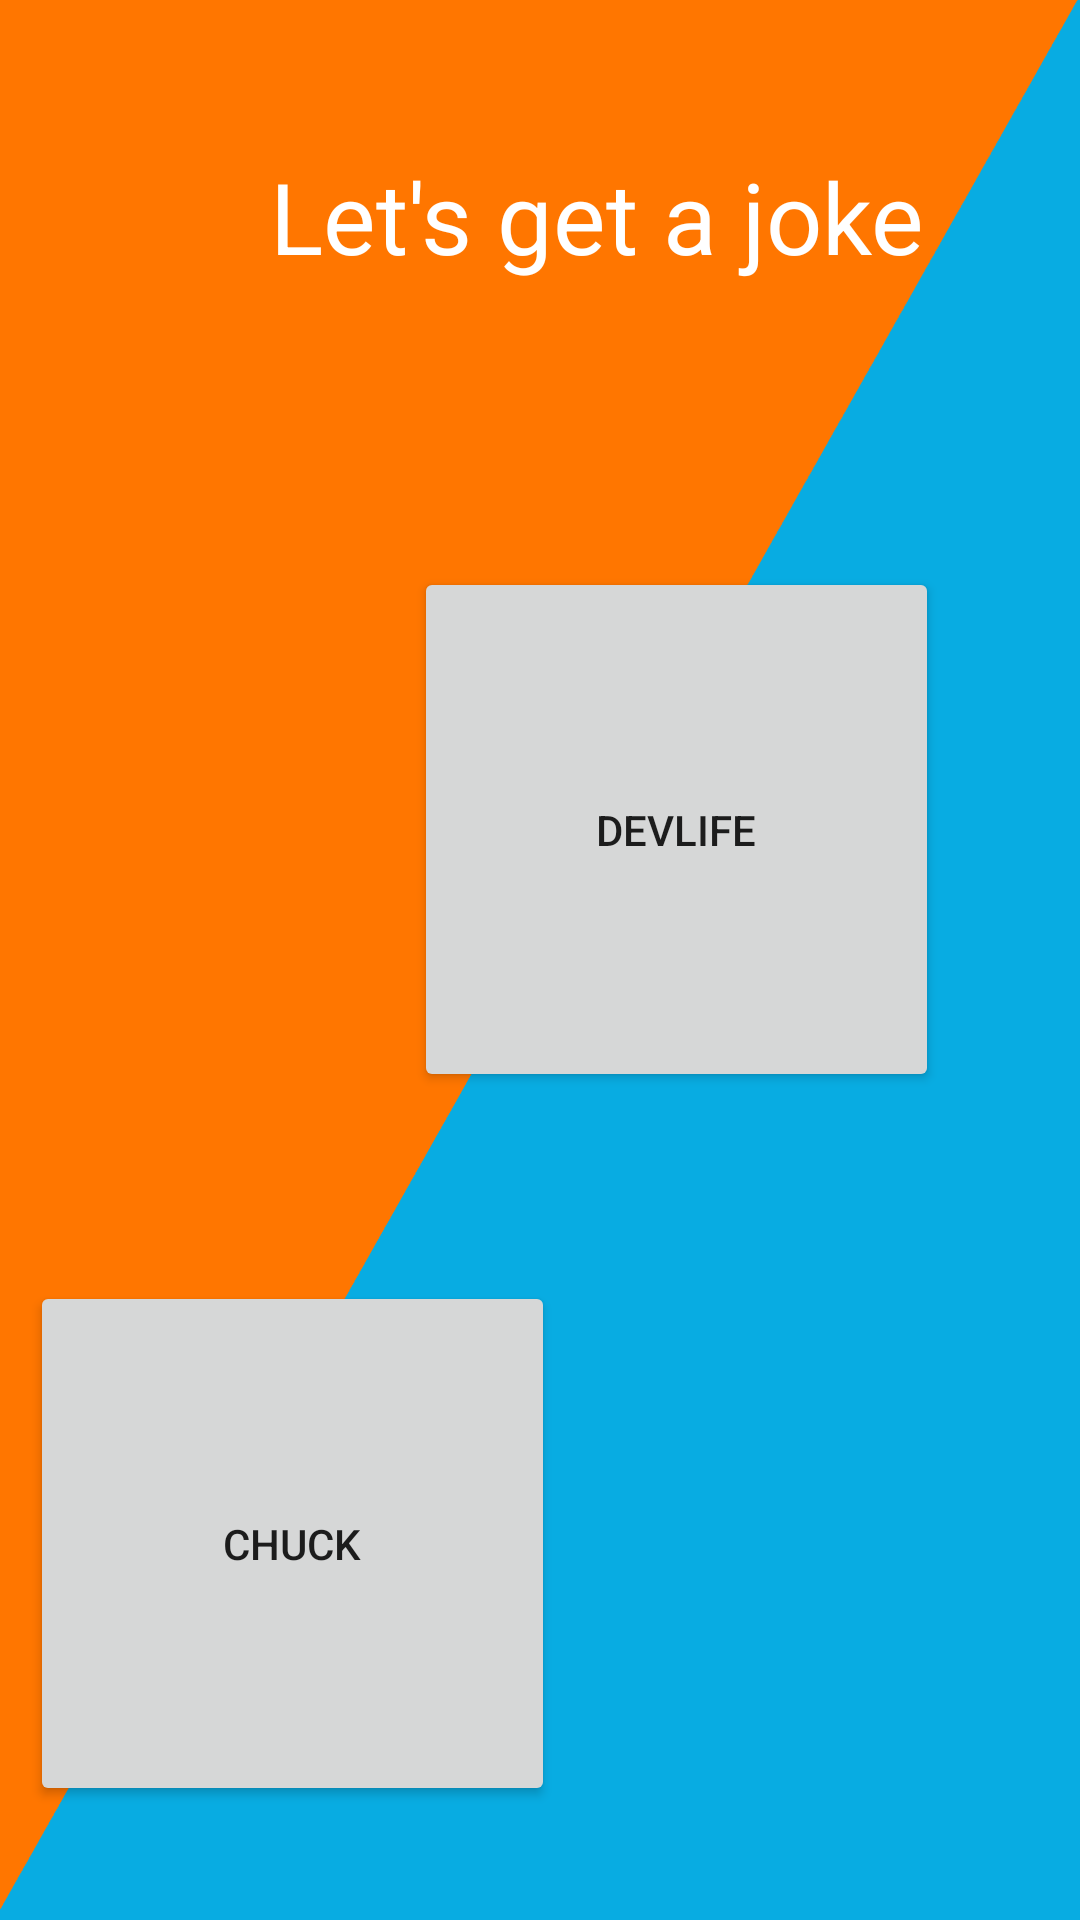

This screen was rendered from an Android layout file. Write that file and the resources it references.
<!-- AndroidManifest.xml: application theme Theme.Jokes -->
<!-- res/layout/activity_main.xml -->
<?xml version="1.0" encoding="utf-8"?>
<layout xmlns:android="http://schemas.android.com/apk/res/android"
    xmlns:tools="http://schemas.android.com/tools">

    <RelativeLayout
        android:layout_width="wrap_content"
        android:layout_height="wrap_content"
        android:background="@drawable/one">

        <TextView
            android:id="@+id/textView"
            android:layout_width="144dp"
            android:layout_height="wrap_content"
            android:layout_alignParentStart="true"
            android:layout_alignParentTop="true"
            android:layout_alignParentEnd="true"
            android:layout_marginStart="90dp"
            android:layout_marginTop="50dp"
            android:text="Let's get a joke"
            android:textColor="#FFFFFF"
            android:textSize="33dp" />

        <Button
            style="@style/ButtonMin"
            android:id="@+id/btnChuck"
            android:layout_width="175dp"
            android:layout_height="175dp"
            android:layout_alignParentTop="true"
            android:layout_alignParentEnd="true"
            android:layout_marginTop="427dp"
            android:layout_marginEnd="175dp"
            android:text="Chuck" />

        <Button
            style="@style/ButtonMin"
            android:id="@+id/btnDevLife"
            android:layout_width="175dp"
            android:layout_height="175dp"
            android:layout_alignParentTop="true"
            android:layout_alignParentEnd="true"
            android:layout_marginTop="189dp"
            android:layout_marginEnd="47dp"
            android:text="DevLife" />

    </RelativeLayout>

</layout>
<!-- resources referenced by this layout -->
<resources>
  <!-- drawable one: png bitmap (drawable-v24, 30695 bytes) -->
  <style name="ButtonMin" parent="@style/Widget.AppCompat.Button">
  
      </style>
  <style name="Theme.Jokes" parent="Theme.MaterialComponents.DayNight.DarkActionBar">
          
          <item name="colorPrimary">#FF7600</item>
          <item name="colorPrimaryVariant">#FF7600</item>
          <item name="colorOnPrimary">@color/white</item>
          
          <item name="colorSecondary">@color/teal_200</item>
          <item name="colorSecondaryVariant">@color/teal_700</item>
          <item name="colorOnSecondary">#FF7600</item>
          
          <item name="android:statusBarColor" tools:targetApi="l">?attr/colorPrimaryVariant</item>
          
      </style>
  <!-- not gathered from this repository: default colours our renderer supplied (Android Studio template values) -->
  <color name="teal_200">#FF03DAC5</color>
  <color name="teal_700">#FF018786</color>
  <color name="white">#FFFFFFFF</color>
</resources>
